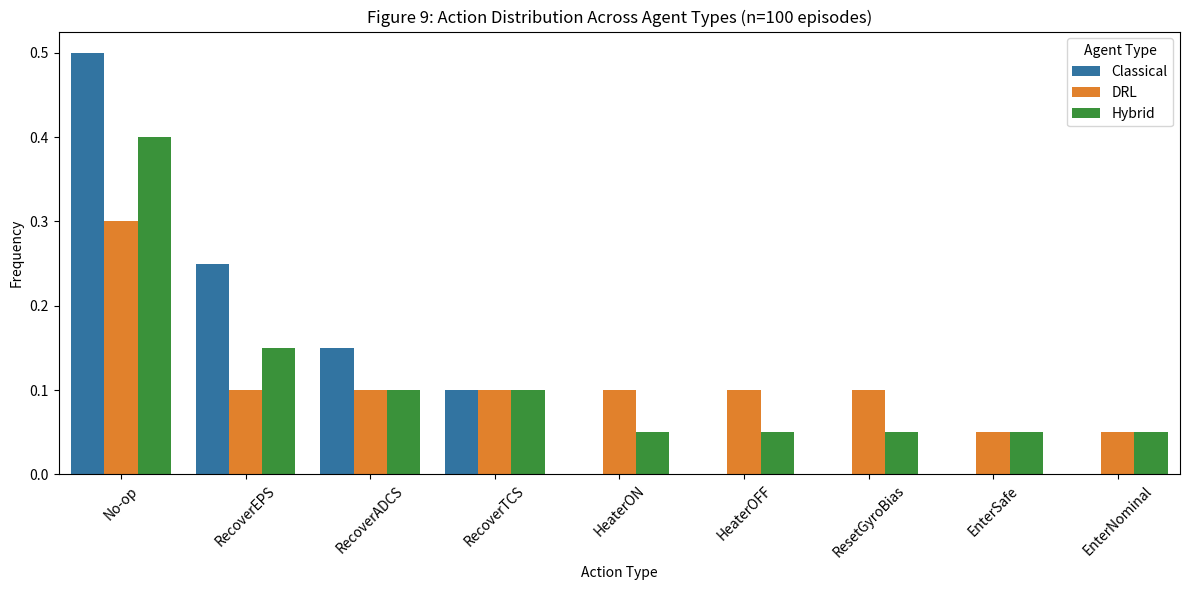

Here is the Python script that generated this plot:
import matplotlib.pyplot as plt
import numpy as np
import pandas as pd
import seaborn as sns

# Sample data structure (replace with your actual data)
action_types = ['No-op', 'RecoverEPS', 'RecoverADCS', 'RecoverTCS', 
                'HeaterON', 'HeaterOFF', 'ResetGyroBias', 'EnterSafe', 'EnterNominal']

# Create a dictionary with your actual action frequencies for each agent
data = {
    'Action': action_types * 3,
    'Frequency': [
        # Classical agent frequencies (example values)
        0.50, 0.25, 0.15, 0.10, 0.00, 0.00, 0.00, 0.00, 0.00,
        # DRL agent frequencies
        0.30, 0.10, 0.10, 0.10, 0.10, 0.10, 0.10, 0.05, 0.05,
        # Hybrid agent frequencies
        0.40, 0.15, 0.10, 0.10, 0.05, 0.05, 0.05, 0.05, 0.05
    ],
    'Agent': ['Classical'] * 9 + ['DRL'] * 9 + ['Hybrid'] * 9
}

# Create DataFrame
df = pd.DataFrame(data)

# Create the plot
plt.figure(figsize=(12, 6))
ax = sns.barplot(x='Action', y='Frequency', hue='Agent', data=df)
plt.title('Figure 9: Action Distribution Across Agent Types (n=100 episodes)')
plt.xlabel('Action Type')
plt.ylabel('Frequency')
plt.xticks(rotation=45)
plt.legend(title='Agent Type')
plt.tight_layout()
plt.savefig('figure9_action_distribution.png', dpi=300)
plt.show()
